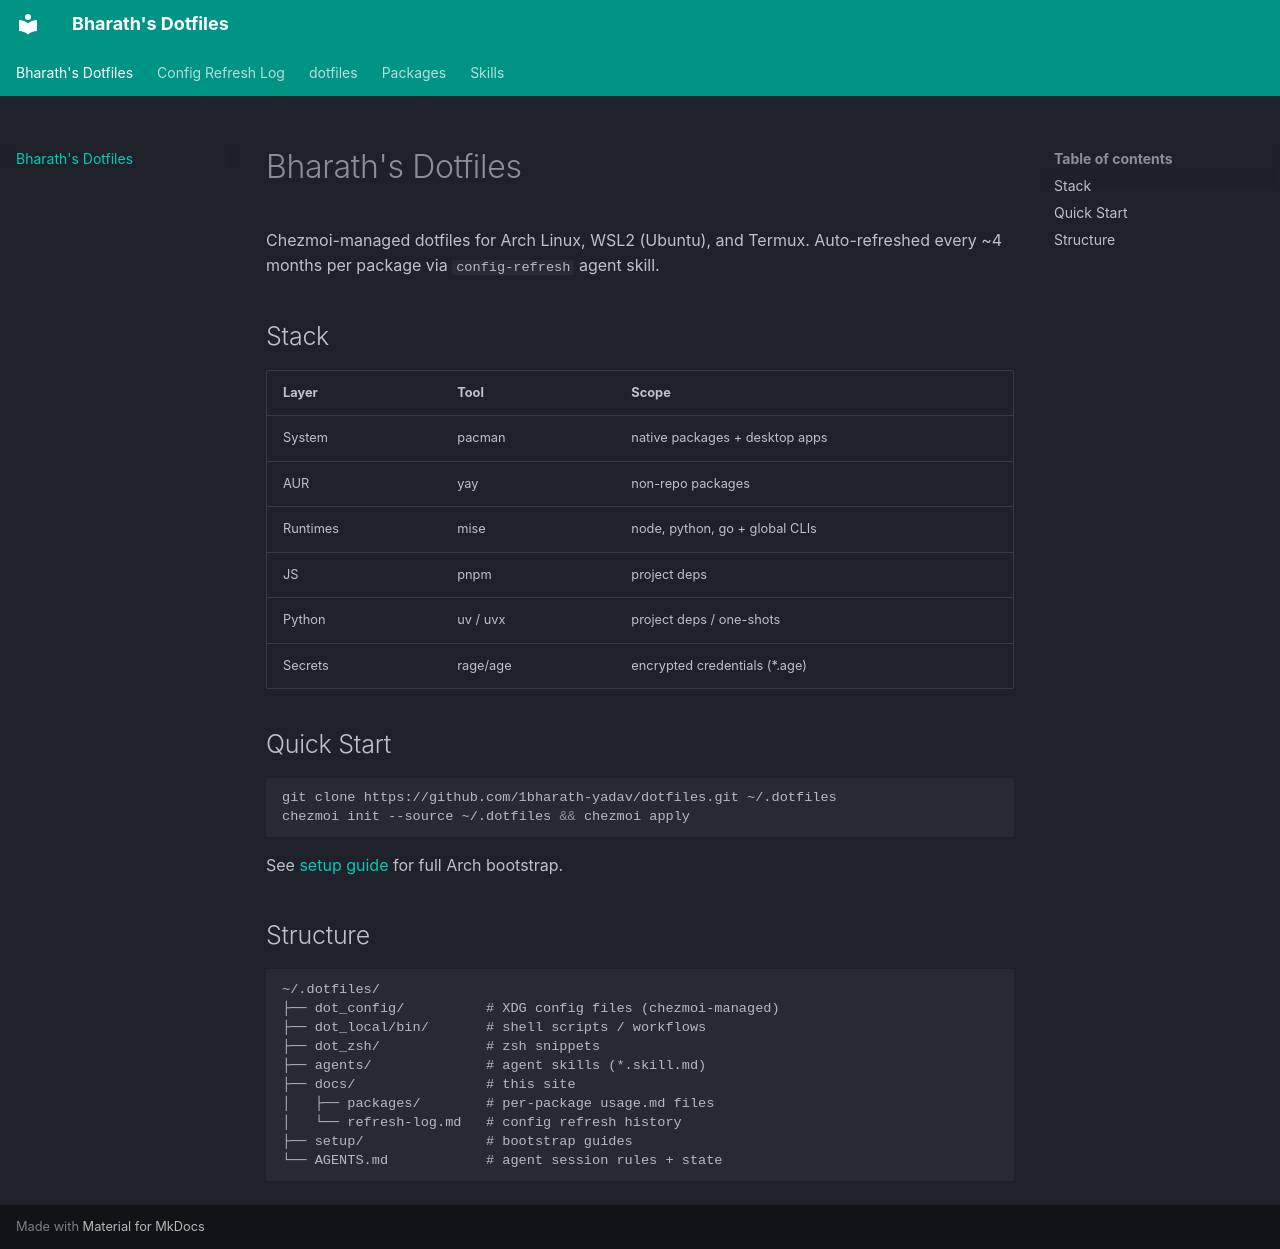

repository: 1bharath-yadav/dotfiles · page: index.html · generator: mkdocs

# Bharath's Dotfiles

Chezmoi-managed dotfiles for Arch Linux, WSL2 (Ubuntu), and Termux.
Auto-refreshed every ~4 months per package via `config-refresh` agent skill.

## Stack

| Layer    | Tool       | Scope                            |
|----------|------------|----------------------------------|
| System   | pacman     | native packages + desktop apps   |
| AUR      | yay        | non-repo packages                |
| Runtimes | mise       | node, python, go + global CLIs   |
| JS       | pnpm       | project deps                     |
| Python   | uv / uvx   | project deps / one-shots         |
| Secrets  | rage/age   | encrypted credentials (*.age)    |

## Quick Start

```bash
git clone https://github.com/1bharath-yadav/dotfiles.git ~/.dotfiles
chezmoi init --source ~/.dotfiles && chezmoi apply
```

See [setup guide](setup.md) for full Arch bootstrap.

## Structure

```
~/.dotfiles/
├── dot_config/          # XDG config files (chezmoi-managed)
├── dot_local/bin/       # shell scripts / workflows
├── dot_zsh/             # zsh snippets
├── agents/              # agent skills (*.skill.md)
├── docs/                # this site
│   ├── packages/        # per-package usage.md files
│   └── refresh-log.md   # config refresh history
├── setup/               # bootstrap guides
└── AGENTS.md            # agent session rules + state
```
